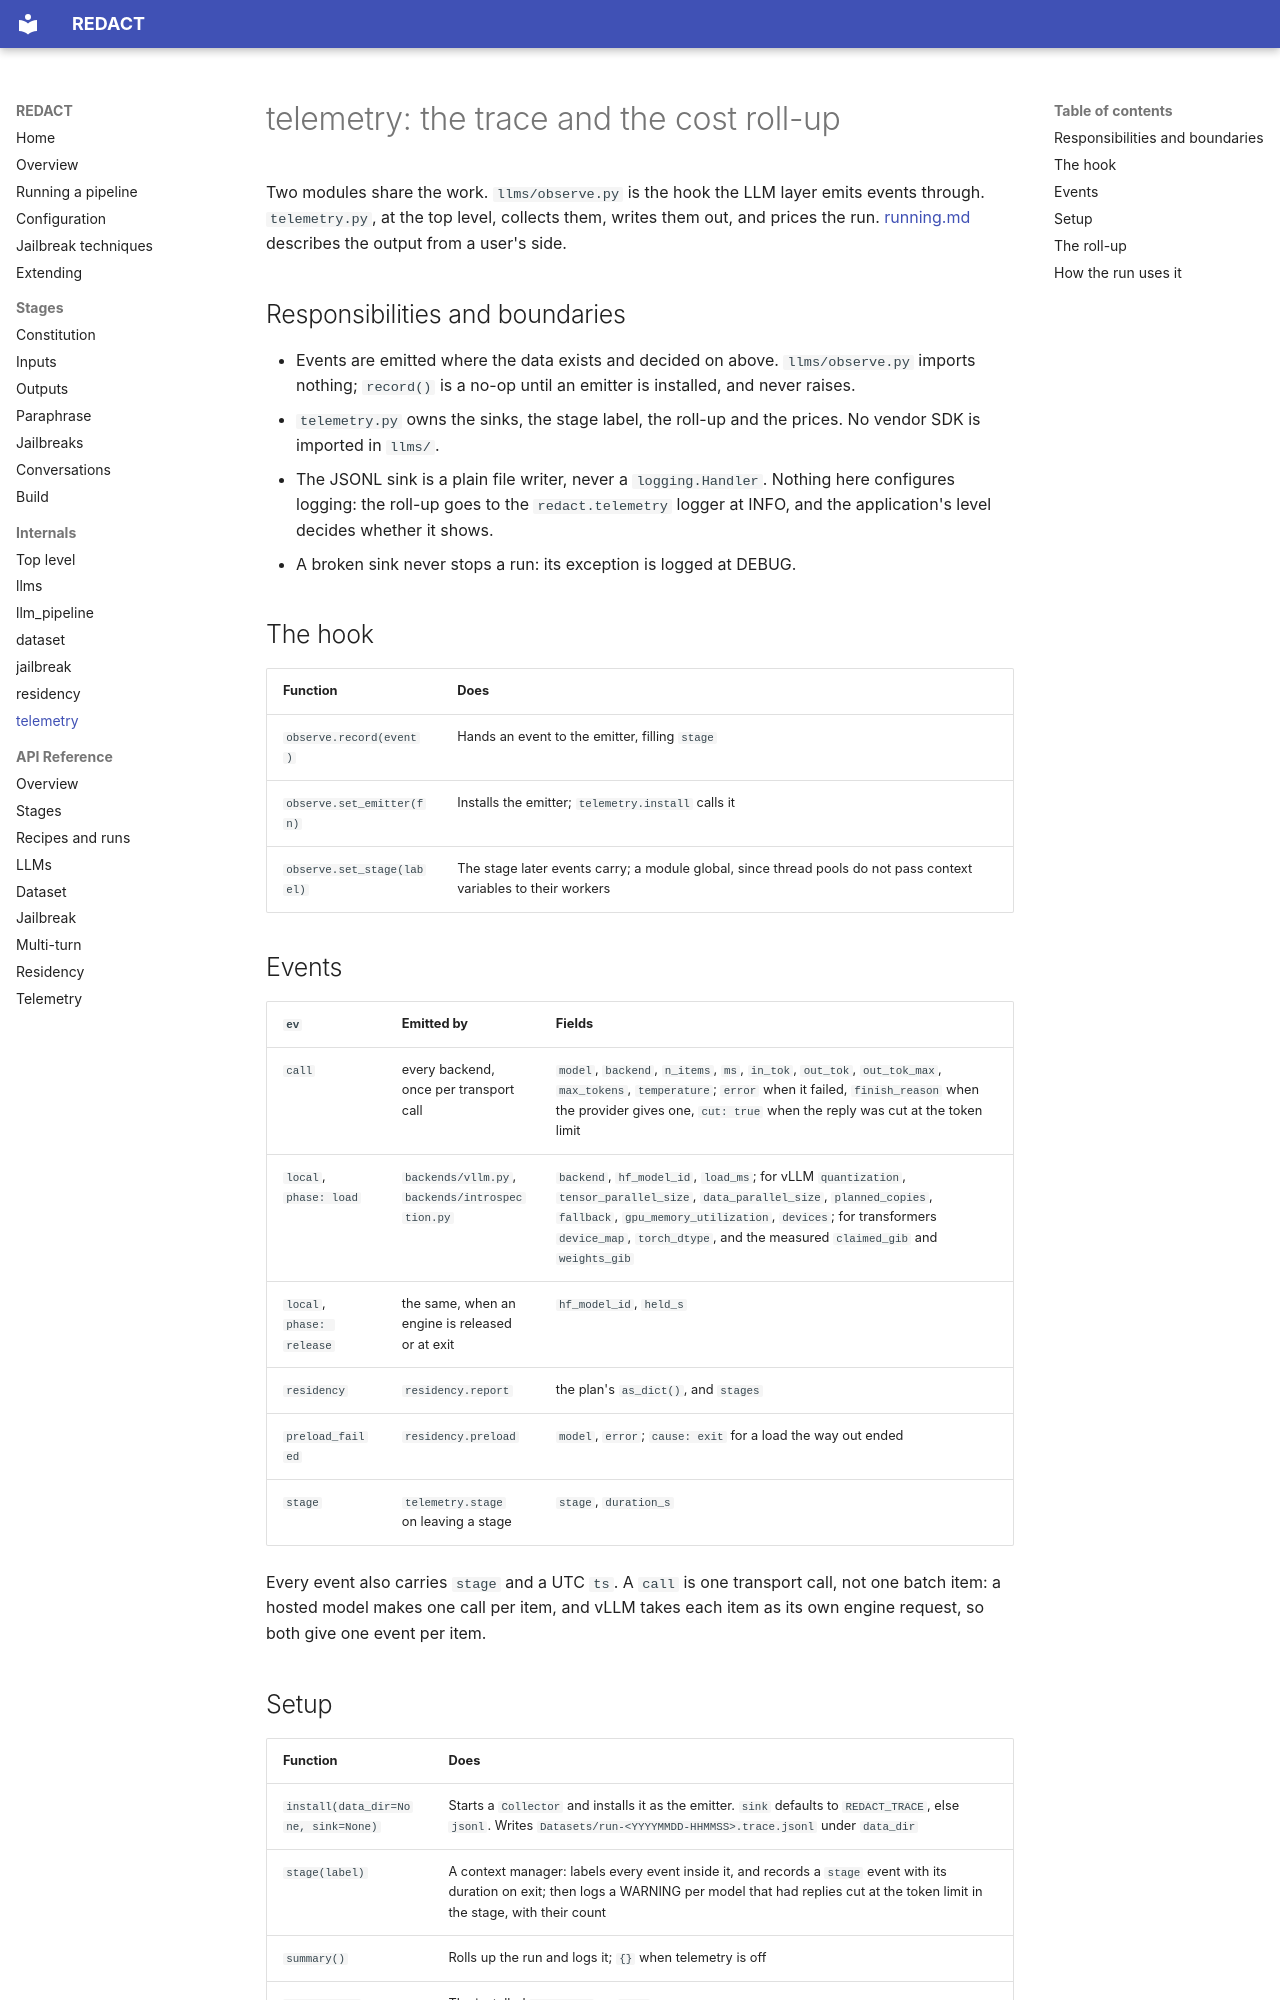

repository: CentreSecuriteIA/REDACT · page: internals/telemetry/index.html · generator: mkdocs

# telemetry: the trace and the cost roll-up

Two modules share the work. `llms/observe.py` is the hook the LLM layer emits
events through. `telemetry.py`, at the top level, collects them, writes them
out, and prices the run. [running.md](../running.md#telemetry-and-cost)
describes the output from a user's side.

## Responsibilities and boundaries

- Events are emitted where the data exists and decided on above.
  `llms/observe.py` imports nothing; `record()` is a no-op until an emitter
  is installed, and never raises.
- `telemetry.py` owns the sinks, the stage label, the roll-up and the
  prices. No vendor SDK is imported in `llms/`.
- The JSONL sink is a plain file writer, never a `logging.Handler`. Nothing
  here configures logging: the roll-up goes to the `redact.telemetry` logger
  at INFO, and the application's level decides whether it shows.
- A broken sink never stops a run: its exception is logged at DEBUG.

## The hook

| Function | Does |
|---|---|
| `observe.record(event)` | Hands an event to the emitter, filling `stage` |
| `observe.set_emitter(fn)` | Installs the emitter; `telemetry.install` calls it |
| `observe.set_stage(label)` | The stage later events carry; a module global, since thread pools do not pass context variables to their workers |

## Events

| `ev` | Emitted by | Fields |
|---|---|---|
| `call` | every backend, once per transport call | `model`, `backend`, `n_items`, `ms`, `in_tok`, `out_tok`, `out_tok_max`, `max_tokens`, `temperature`; `error` when it failed, `finish_reason` when the provider gives one, `cut: true` when the reply was cut at the token limit |
| `local`, `phase: load` | `backends/vllm.py`, `backends/introspection.py` | `backend`, `hf_model_id`, `load_ms`; for vLLM `quantization`, `tensor_parallel_size`, `data_parallel_size`, `planned_copies`, `fallback`, `gpu_memory_utilization`, `devices`; for transformers `device_map`, `torch_dtype`, and the measured `claimed_gib` and `weights_gib` |
| `local`, `phase: release` | the same, when an engine is released or at exit | `hf_model_id`, `held_s` |
| `residency` | `residency.report` | the plan's `as_dict()`, and `stages` |
| `preload_failed` | `residency.preload` | `model`, `error`; `cause: exit` for a load the way out ended |
| `stage` | `telemetry.stage` on leaving a stage | `stage`, `duration_s` |

Every event also carries `stage` and a UTC `ts`. A `call` is one transport
call, not one batch item: a hosted model makes one call per item, and vLLM
takes each item as its own engine request, so both give one event per item.
